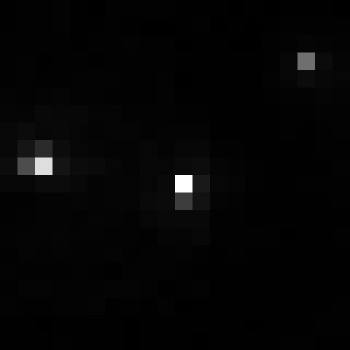

Data behind this chart, as committed beside it:
, xmin, ymin, lat, lon, area, perimeter, max_nanowatts, min_nanowatts, moonlight_illumination, clear_sky_confidence, mean_nanowatts
0, 781, 3147, -4.376, -4.376, 1.0, 0.0, 42.07, 0.276, 11.82, 0.0, 1.299
